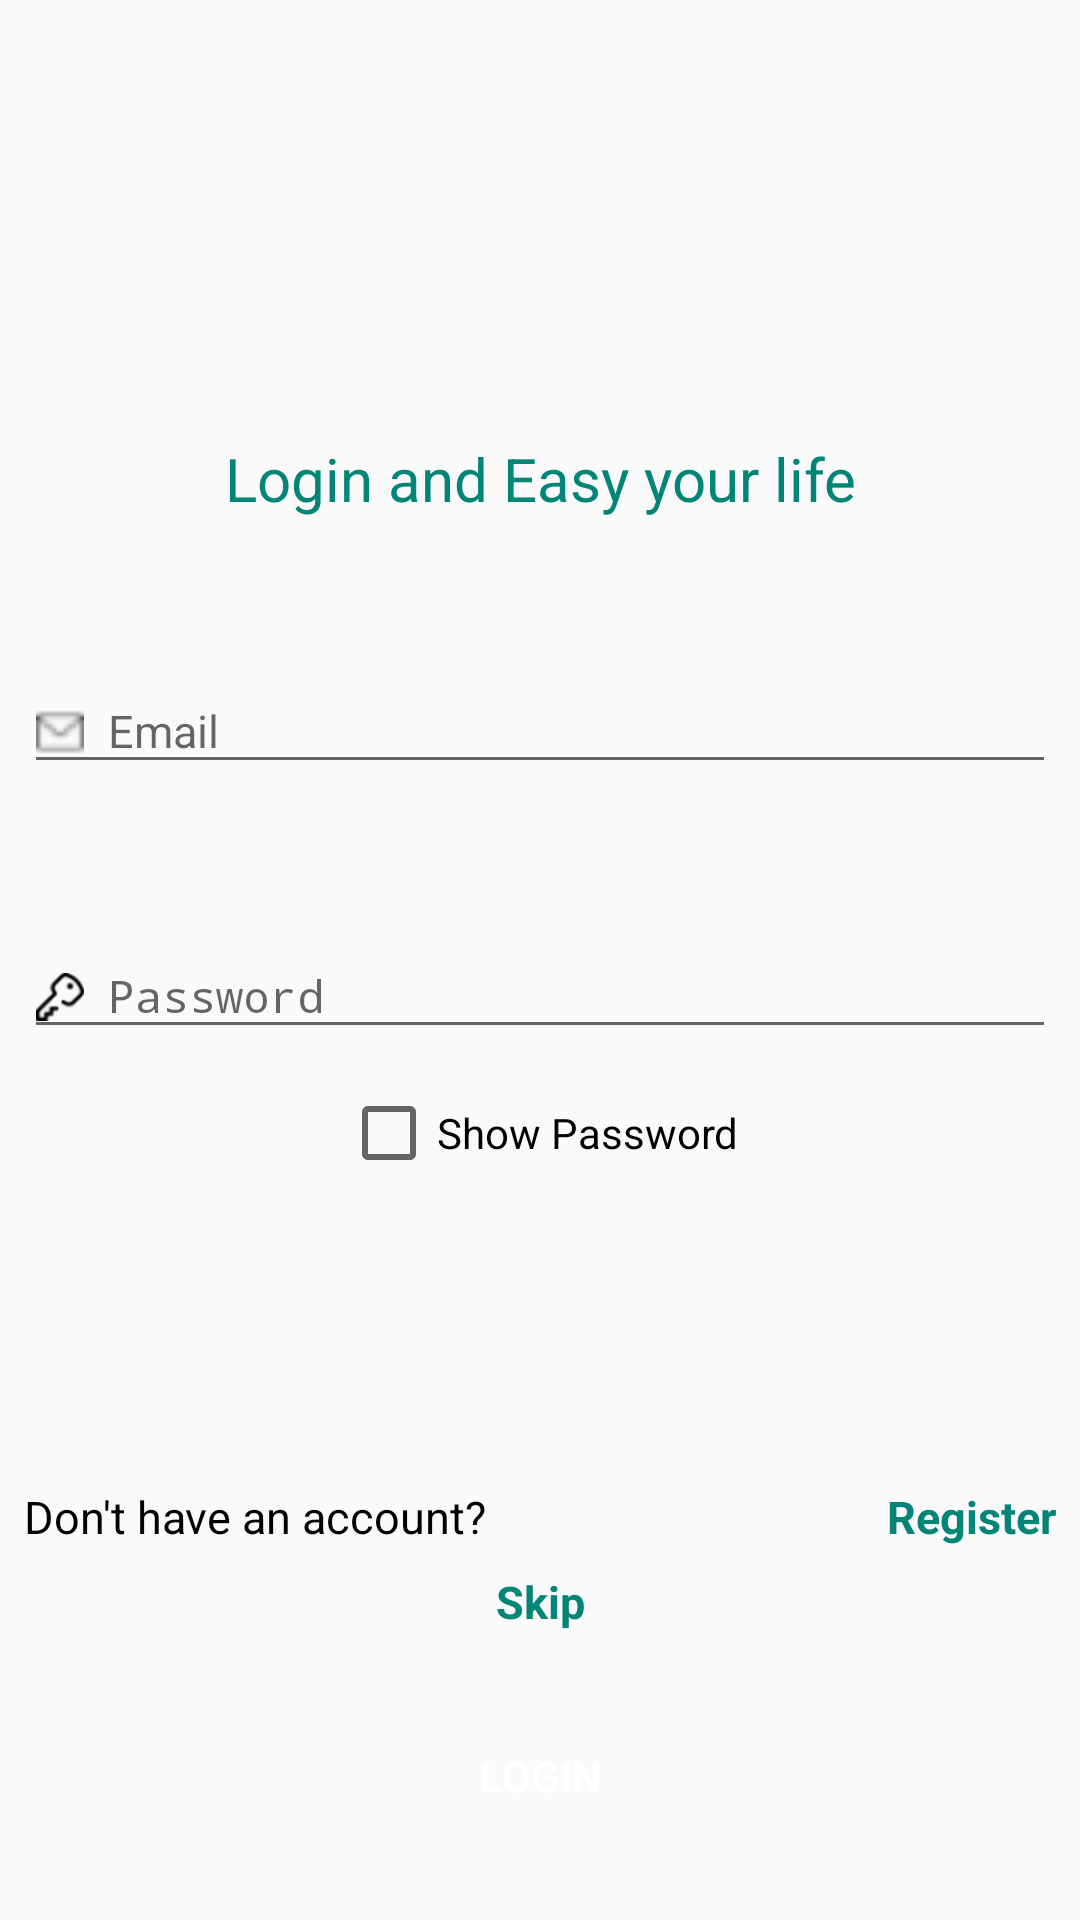

Android layout source for this screen:
<!-- AndroidManifest.xml: activity theme AppTheme2 -->
<!-- res/layout/activity_login.xml -->
<?xml version="1.0" encoding="utf-8"?>
<android.support.constraint.ConstraintLayout xmlns:android="http://schemas.android.com/apk/res/android"
    xmlns:app="http://schemas.android.com/apk/res-auto"
    xmlns:tools="http://schemas.android.com/tools"
    android:layout_width="match_parent"
    android:layout_height="match_parent"
    tools:context=".login.LoginActivity">

    <ImageView
        android:id="@+id/logo"
        android:layout_width="100dp"
        android:layout_height="110dp"
        android:layout_centerHorizontal="true"
        android:layout_marginStart="8dp"
        android:layout_marginTop="24dp"
        android:layout_marginEnd="8dp"
        android:src="@drawable/scooter"
        app:layout_constraintEnd_toEndOf="parent"
        app:layout_constraintStart_toStartOf="parent"
        app:layout_constraintTop_toTopOf="parent" />


    <TextView
        android:id="@+id/login_text"
        android:layout_width="wrap_content"
        android:layout_height="wrap_content"
        android:layout_below="@+id/logo"
        android:layout_marginStart="8dp"
        android:layout_marginTop="12dp"
        android:layout_marginEnd="8dp"
        android:text="@string/login_to"
        android:textColor="@color/colorPrimary"
        android:textSize="20sp"
        app:layout_constraintEnd_toEndOf="parent"
        app:layout_constraintStart_toStartOf="parent"
        app:layout_constraintTop_toBottomOf="@+id/logo" />


    <android.support.design.widget.TextInputLayout
        android:id="@+id/textInputLayout"
        android:layout_width="match_parent"
        android:layout_height="wrap_content"
        android:layout_marginStart="8dp"
        android:layout_marginTop="40dp"
        android:layout_marginEnd="8dp"
        app:layout_constraintEnd_toEndOf="parent"
        app:layout_constraintStart_toStartOf="parent"
        app:layout_constraintTop_toBottomOf="@+id/login_text">

        <EditText
            android:id="@+id/email"
            android:layout_width="match_parent"
            android:layout_height="match_parent"
            android:layout_gravity="center"
            android:drawableStart="@drawable/mail"
            android:drawablePadding="8dp"
            android:hint="@string/prompt_email"
            android:inputType="textEmailAddress"
            android:maxLines="1"
            android:singleLine="true"
            android:textSize="15sp" />

    </android.support.design.widget.TextInputLayout>

    <android.support.design.widget.TextInputLayout
        android:id="@+id/textInputLayout2"
        android:layout_width="match_parent"
        android:layout_height="wrap_content"
        android:layout_marginStart="8dp"
        android:layout_marginTop="40dp"
        android:layout_marginEnd="8dp"
        app:layout_constraintEnd_toEndOf="parent"
        app:layout_constraintStart_toStartOf="parent"
        app:layout_constraintTop_toBottomOf="@+id/textInputLayout">

        <EditText
            android:id="@+id/password"
            android:layout_width="match_parent"
            android:layout_height="match_parent"
            android:layout_gravity="center"
            android:layout_marginTop="12dp"
            android:drawableStart="@drawable/key"
            android:drawablePadding="8dp"
            android:hint="@string/prompt_password"
            android:imeActionId="6"
            android:imeActionLabel="@string/action_sign_in_short"
            android:imeOptions="actionUnspecified"
            android:inputType="textPassword"
            android:maxLines="1"
            android:singleLine="true"
            android:textSize="15sp" />

    </android.support.design.widget.TextInputLayout>


    <CheckBox
        android:id="@+id/show_hide_password"
        android:layout_width="wrap_content"
        android:layout_height="wrap_content"
        android:layout_marginStart="8dp"
        android:layout_marginTop="12dp"
        android:layout_marginEnd="8dp"
        android:text="@string/show_pwd"
        android:textSize="14sp"
        app:layout_constraintEnd_toEndOf="parent"
        app:layout_constraintStart_toStartOf="parent"
        app:layout_constraintTop_toBottomOf="@+id/textInputLayout2" />


    <TextView
        android:id="@+id/textView"
        android:layout_width="wrap_content"
        android:layout_height="wrap_content"
        android:layout_marginStart="8dp"
        android:layout_marginBottom="8dp"
        android:layout_weight="1"
        android:text="@string/don_t_have_an_account"
        android:textColor="@android:color/black"
        android:textSize="15sp"
        app:layout_constraintBottom_toTopOf="@+id/btnSkip"
        app:layout_constraintStart_toStartOf="parent" />

    <TextView
        android:id="@+id/btnRegisterScreen"
        android:layout_width="wrap_content"
        android:layout_height="wrap_content"
        android:layout_marginEnd="8dp"
        android:layout_marginBottom="8dp"
        android:layout_weight="1"
        android:gravity="end"
        android:text="@string/register"
        android:textColor="@color/colorPrimary"
        android:textSize="15sp"
        android:textStyle="bold"
        app:layout_constraintBottom_toTopOf="@+id/btnSkip"
        app:layout_constraintEnd_toEndOf="parent" />


    <TextView
        android:id="@+id/btnSkip"
        android:layout_width="wrap_content"
        android:layout_height="wrap_content"
        android:layout_marginStart="8dp"
        android:layout_marginEnd="8dp"
        android:layout_marginBottom="24dp"
        android:layout_weight="1"
        android:gravity="center"
        android:text="@string/skip"
        android:textAllCaps="false"
        android:textColor="@color/colorPrimary"
        android:textSize="15sp"
        android:textStyle="bold"
        app:layout_constraintBottom_toTopOf="@+id/btn_login"
        app:layout_constraintEnd_toEndOf="parent"
        app:layout_constraintStart_toStartOf="parent" />


    

    <Button
        android:id="@+id/btn_login"
        android:layout_width="match_parent"
        android:layout_height="wrap_content"
        android:layout_centerHorizontal="true"
        android:layout_marginStart="8dp"
        android:layout_marginEnd="8dp"
        android:layout_marginBottom="24dp"
        android:background="@drawable/button_form"
        android:text="@string/login"
        android:textColor="@android:color/white"
        app:layout_constraintBottom_toBottomOf="parent"
        app:layout_constraintEnd_toEndOf="parent"
        app:layout_constraintStart_toStartOf="parent" />

</android.support.constraint.ConstraintLayout>
<!-- resources referenced by this layout -->
<resources>
  <color name="colorPrimary">#008577</color>
  <!-- drawable key: png bitmap (drawable-hdpi, 673 bytes) -->
  <!-- drawable mail: png bitmap (drawable-ldpi, 213 bytes) -->
  <string name="action_sign_in_short" translatable="false">Sign in</string>
  <string name="don_t_have_an_account">Don\'t have an account?</string>
  <string name="login" translatable="false">LOGIN</string>
  <string name="login_to" translatable="false">Login and Easy your life</string>
  <string name="prompt_email" translatable="false">Email</string>
  <string name="prompt_password" translatable="false">Password</string>
  <string name="register">Register</string>
  <string name="show_pwd" translatable="false">Show Password</string>
  <string name="skip">Skip</string>
  <style name="AppTheme2" parent="Theme.AppCompat.Light.DarkActionBar">
          
          <item name="colorPrimary">@android:color/white</item>
          <item name="colorPrimaryDark">@color/colorPrimaryDark</item>
          <item name="colorAccent">@color/colorAccent</item>
          <item name="windowNoTitle">true</item>
          <item name="windowActionBar">false</item>
      </style>
  <color name="colorPrimaryDark">#00574B</color>
  <color name="colorAccent">#D81B60</color>
</resources>
